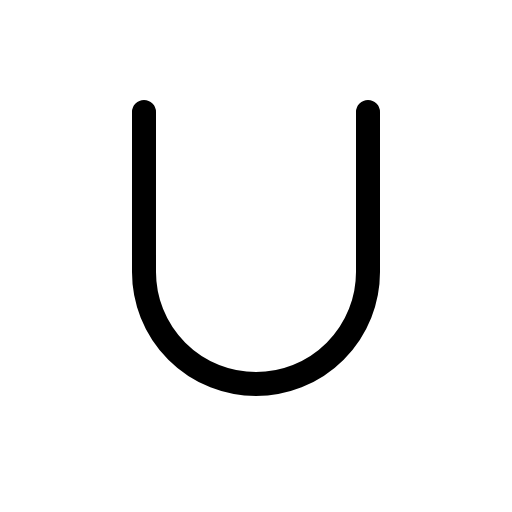
t = 0.00 s
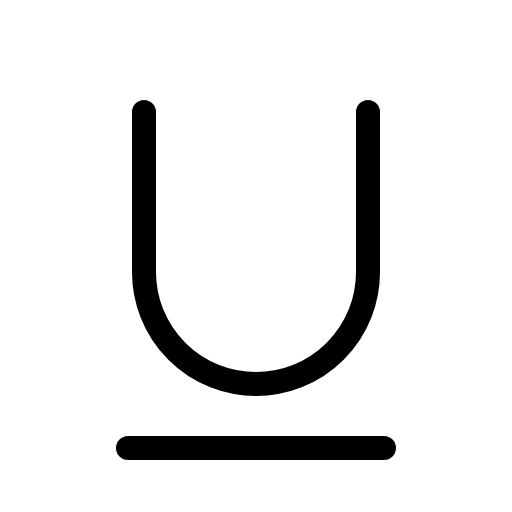
t = 0.68 s
t = 1.05 s: frame unchanged from t = 0.68 s, image omitted
t = 1.80 s: frame unchanged from t = 0.68 s, image omitted
t = 2.18 s: frame unchanged from t = 0.68 s, image omitted
t = 2.93 s: frame unchanged from t = 0.68 s, image omitted

The animated SVG that drew these frames (rendered in a browser with its animation timeline set to each time). Animation: 1 CSS @keyframes rule; one cycle of 3.30 s, repeats indefinitely.

<svg xmlns="http://www.w3.org/2000/svg" viewBox="0 0 256 256">
  <style>
    .draw-line {
      stroke-dasharray: 2000;
      stroke-dashoffset: 0;
    }
    svg:hover .draw-line {
      animation: phosphor-draw-in 3s ease-in-out infinite alternate;
    }
    @keyframes phosphor-draw-in {
      0%   { stroke-dashoffset: 2000; }
      50%  { stroke-dashoffset: 0; }
      100% { stroke-dashoffset: 0; }
    }
  </style><rect width="256" height="256" fill="none"/><line x1="64" y1="224" x2="192" y2="224" fill="none" stroke="currentColor" stroke-linecap="round" stroke-linejoin="round" stroke-width="12" class="draw-line" pathLength="1" style="animation-delay: 0s"/><path d="M184,56v80a56,56,0,0,1-112,0V56" fill="none" stroke="currentColor" stroke-linecap="round" stroke-linejoin="round" stroke-width="12" class="draw-line" pathLength="1" style="animation-delay: 0.3s"/></svg>
